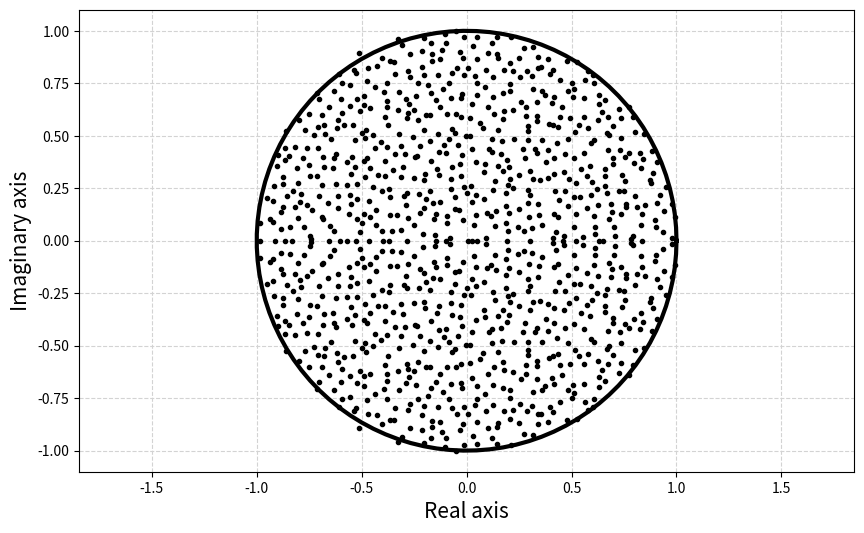
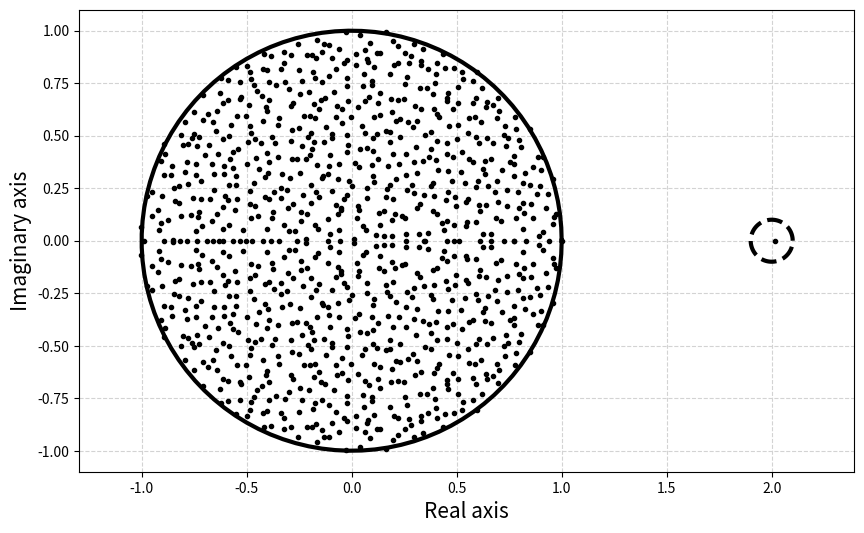

The matplotlib source for these figures, in order:
# -*- coding: utf-8 -*-
"""
Last update: 1 Feb 2022

@author: Maxime Clenet

This code display two scenarios:
- the circular law
- the circular law with a rank one perturbation.

"""

# Importation of the packages:

import numpy as np
import matplotlib.pyplot as plt


# %%

# The choice of the variables is similar to the article.
# We create the matrix B and display his spectrum.


def plot_spectrum(n=100, mu=0, alpha=1, title=True):
    """
    Plot the spectrum of the associated matrix.

    Parameters
    ----------
    N : int
        Dimension of the matrix. The default is 100.
    mu : float
        parameter corresponding to mu. The default is 0.
    alpha : float
        parameter corresponding to alpha. The default is 1.
    title : bool
        presence of the title on the plot. The default is True.

    Returns
    -------
    fig: figure of the spectrum.

    """

    const = (mu*alpha/np.sqrt(n))
    B = (np.random.randn(n, n)+const)*(1/(np.sqrt(n)*alpha))

    eig_B = np.linalg.eigvals(B)

    # The rest of the function is dedicated to the plot.

    radius = 1/alpha  # radius of the circle.

    abs_mu = mu  # perturbed value
    radius_mu = 0.1  # radius around the perturbation

    t = np.linspace(0, 2*np.pi, 100)

    fig = plt.figure(1, figsize=(10, 6))

    plt.plot(radius*np.cos(t), radius*np.sin(t), color='k', linewidth=3)
    if mu > 1/alpha:
        plt.plot(abs_mu+radius_mu*np.cos(t), radius_mu *
                 np.sin(t), linestyle='--', color='k', linewidth=3)

    plt.plot(eig_B.real, eig_B.imag, '.', color='k')
    plt.grid(color='lightgray', linestyle='--')
    plt.axis("equal")

    plt.xlabel(r"Real axis", fontsize=15)
    plt.ylabel("Imaginary axis", fontsize=15)
    if title:
        plt.title(r'Circular law, $\alpha$ = {}, $\mu$ = {} (N = {})'.format(
            alpha, mu, n), fontsize=15)
    plt.show()

    plt.close()

    return fig
# plt.savefig('Spectre_Ginibre_Presentation_Lille.pdf')


# An exemple of the first scenario:
plot_spectrum(n=1000, mu=0, alpha=1, title=False)

# An exemple of the second scenario:
plot_spectrum(n=1000, mu=2, alpha=1, title=False)
